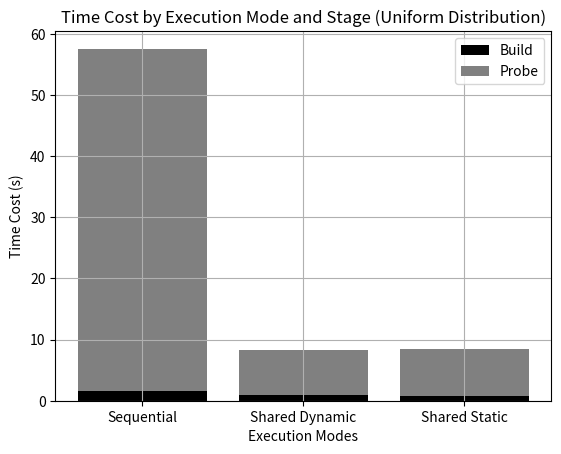

Recreate this plot in Python. (Note: this script raises an exception after producing the figure.)
import matplotlib.pyplot as plt

def plot_execution_modes(data, title):
    modes = list(data.keys())
    build_times = [data[mode][0] for mode in modes]
    probe_times = [data[mode][1] for mode in modes]

    fig, ax = plt.subplots()
    ax.bar(modes, build_times, label='Build', color='black')
    ax.bar(modes, probe_times, bottom=build_times, label='Probe', color='grey')

    ax.set_xlabel('Execution Modes')
    ax.set_ylabel('Time Cost (s)')
    ax.set_title(f'Time Cost by Execution Mode and Stage ({title})')
    ax.grid(True)
    plt.legend()

    plt.savefig(f'../img/{title.replace(" ", "_")}.png')

example_data_u = {
    'Sequential': [1.641, 55.883],
    'Shared Dynamic': [0.869, 7.468],
    'Shared Static': [0.826, 7.606]
}

example_data_l = {
    'Sequential': [1.639, 32.105],
    'Shared Dynamic': [0.832, 4.415],
    'Shared Static': [0.821, 4.378]
}

example_data_h = {
    'Sequential': [1.655, 13.808],
    'Shared Dynamic': [0.814, 1.951],
    'Shared Static': [0.859, 1.873]
}

plot_execution_modes(example_data_u, "Uniform Distribution")
plot_execution_modes(example_data_l, "Low Skew Distribution")
plot_execution_modes(example_data_h, "High Skew Distribution")
